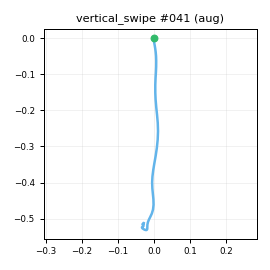

The data file committed next to this chart (first rows):
t_s, ax, ay, az, gx, gy, gz, seq
0.00000, -0.901, -0.09648, 0.3823, -0.871, -4.016, 5.767, 0
0.01000, -0.9106, -0.06942, 0.3945, -0.5547, -3.746, 4.763, 1
0.02000, -0.9057, -0.05749, 0.4005, -1.446, -3.132, 3.163, 2
0.03000, -0.8925, -0.07407, 0.398, -0.5593, -1.49, -0.01523, 3
0.04000, -0.8822, -0.08358, 0.3745, -0.6024, -1.302, -1.858, 4
0.05000, -0.8722, -0.08678, 0.3779, 0.2375, -0.2952, -3.272, 5
0.06100, -0.8649, -0.08804, 0.3867, 0.4608, 0.01308, -3.987, 6
0.07000, -0.8304, -0.1052, 0.3928, 1.527, -0.07536, -3.996, 7
0.08000, -0.787, -0.09813, 0.4132, 2.091, 0.2555, -3.709, 8
0.09000, -0.7416, -0.08589, 0.41, 0.8328, 0.8769, -3.17, 9
0.101, -0.7174, -0.07227, 0.4027, -0.2725, 3.673, -1.978, 10
0.11, -0.6853, -0.1086, 0.3912, -1.587, 4.171, -2.817, 11
0.12, -0.5622, -0.1065, 0.3744, -2.115, 6.077, -4.231, 12
0.13, -0.4515, -0.1205, 0.3548, -2.113, 10.21, -7.097, 13
0.14, -0.2904, -0.1631, 0.3314, -0.5931, 16.11, -8.396, 14
0.15, -0.1199, -0.1715, 0.3107, 1.704, 22.35, -8.933, 15
0.16, 0.05522, -0.1619, 0.3084, 4.475, 31.21, -5.904, 16
0.17, 0.1525, -0.1435, 0.33, 6.789, 41.48, -1.512, 17
0.18, 0.2457, -0.1191, 0.3701, 10.49, 55.5, 2.381, 18
0.19, 0.2744, -0.06900, 0.4027, 12.08, 71.69, 7.191, 19
0.2, 0.215, -0.01083, 0.4246, 11.99, 89.22, 10.72, 20
0.21, 0.1618, 0.08018, 0.3901, 9.663, 105.7, 13.03, 21
0.22, 0.09741, 0.1045, 0.3287, 3.858, 121, 9.326, 22
0.231, 0.09351, 0.04210, 0.3044, -1.159, 131.5, 0.5507, 23
0.24, 0.1436, -0.03845, 0.227, -6.115, 141.2, -5.001, 24
0.25, 0.15, -0.1872, 0.1203, -9.319, 154.5, -9.903, 25
0.26, 0.1358, -0.3, 0.02352, -6.771, 167.1, -9.557, 26
0.271, 0.06525, -0.2814, -0.01937, 0.2259, 178.2, -4.551, 27
0.28, -0.03111, -0.2161, -0.06131, 8.124, 186.7, 3.525, 28
0.29, -0.1753, -0.05861, -0.07386, 15.82, 192.9, 9.693, 29
0.3, -0.315, 0.03745, -0.05155, 20.84, 196.5, 13.39, 30
0.31, -0.4612, 0.1156, -0.04476, 17.3, 200.6, 13.2, 31
0.32, -0.6356, 0.1134, -0.13, 6.523, 205.8, 11.43, 32
0.33, -0.8018, 0.02228, -0.3019, -8.43, 209.1, 10.16, 33
0.34, -1.021, -0.03355, -0.472, -20.91, 205.6, 12.35, 34
0.35, -1.235, -0.02852, -0.627, -29.6, 198.4, 18.36, 35
0.361, -1.469, 0.00925, -0.7678, -32.02, 184.1, 21.35, 36
0.37, -1.625, 0.03240, -0.8641, -28.04, 170.5, 16.61, 37
0.38, -1.722, 0.03703, -0.9153, -19.33, 156.7, 5.092, 38
0.39, -1.734, -0.01365, -0.8806, -7.868, 144.2, -7.45, 39
0.401, -1.679, -0.08955, -0.8134, 4.939, 140.3, -15.14, 40
0.41, -1.673, -0.07004, -0.7523, 13.63, 141.3, -11.68, 41
0.42, -1.79, 0.00969, -0.7262, 13.8, 142.6, -2.687, 42
0.43, -1.919, 0.07345, -0.7125, 3.792, 135.3, 6.932, 43
0.44, -1.968, 0.07721, -0.7209, -13.07, 120.1, 15.02, 44
0.45, -1.964, 0.05240, -0.7048, -29.94, 100, 19.61, 45
0.46, -1.91, 0.00538, -0.6863, -38.5, 82.83, 20.43, 46
0.47, -1.859, -0.01913, -0.6708, -34.98, 70.31, 15.6, 47
0.48, -1.815, 0.00964, -0.6451, -24.14, 63.12, 5.362, 48
0.49, -1.76, -0.01866, -0.6387, -12.15, 58.38, -9.121, 49
0.5, -1.714, -0.02553, -0.6526, -2.64, 52.14, -22.23, 50
0.51, -1.576, -0.07561, -0.6466, -0.2529, 40.15, -28.23, 51
0.52, -1.419, -0.1406, -0.6031, -3.79, 27.19, -24.05, 52
0.531, -1.308, -0.1574, -0.5783, -11.79, 13.58, -11.79, 53
0.54, -1.237, -0.1758, -0.5573, -20.31, 2.688, 1.074, 54
0.55, -1.173, -0.1702, -0.5363, -26.87, -7.365, 11.06, 55
0.56, -1.099, -0.1729, -0.5417, -27.84, -13.81, 14.95, 56
0.571, -1.011, -0.1883, -0.5286, -23.71, -16.07, 13.78, 57
0.58, -0.9858, -0.1842, -0.5099, -15.92, -17.08, 10.64, 58
0.59, -0.9212, -0.1636, -0.4921, -2.568, -14.78, 4.012, 59
... 23 more rows
